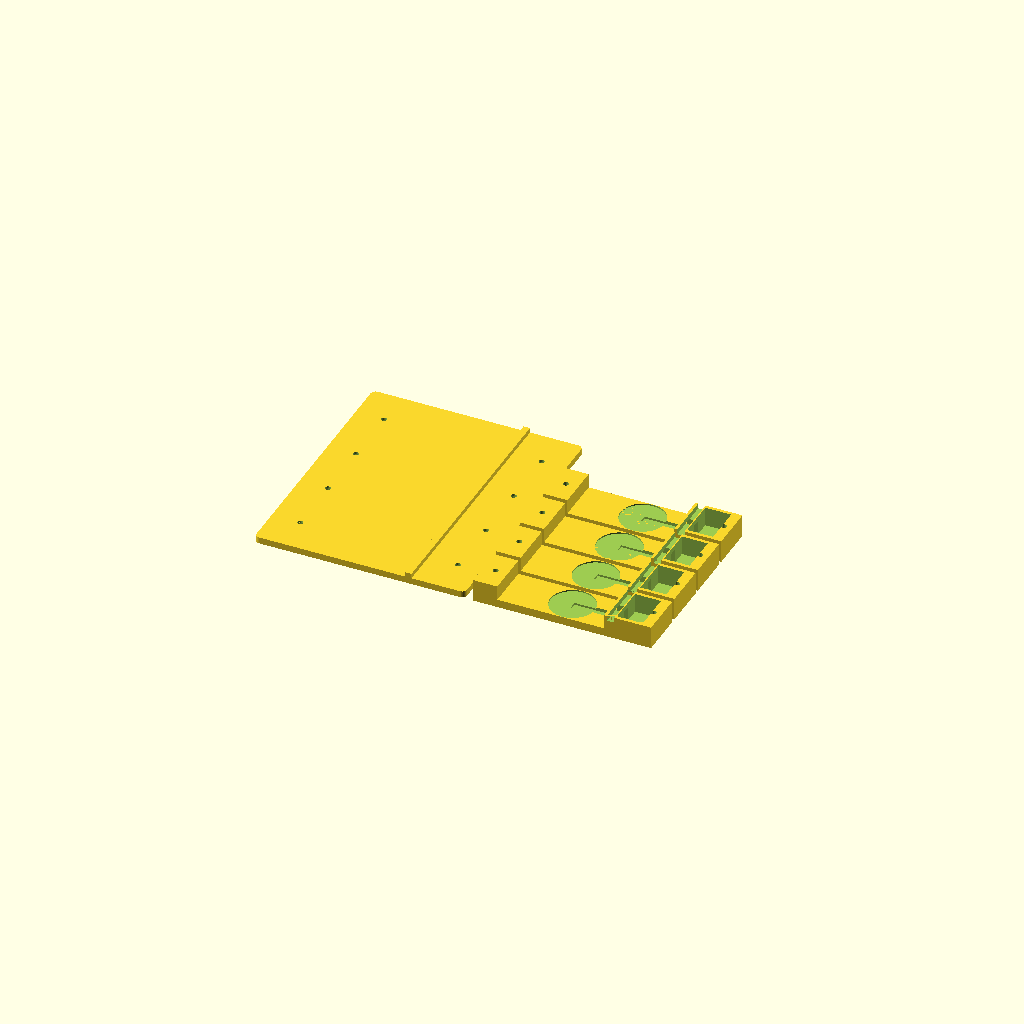
Cell 1: rendered with the file's own defaults.
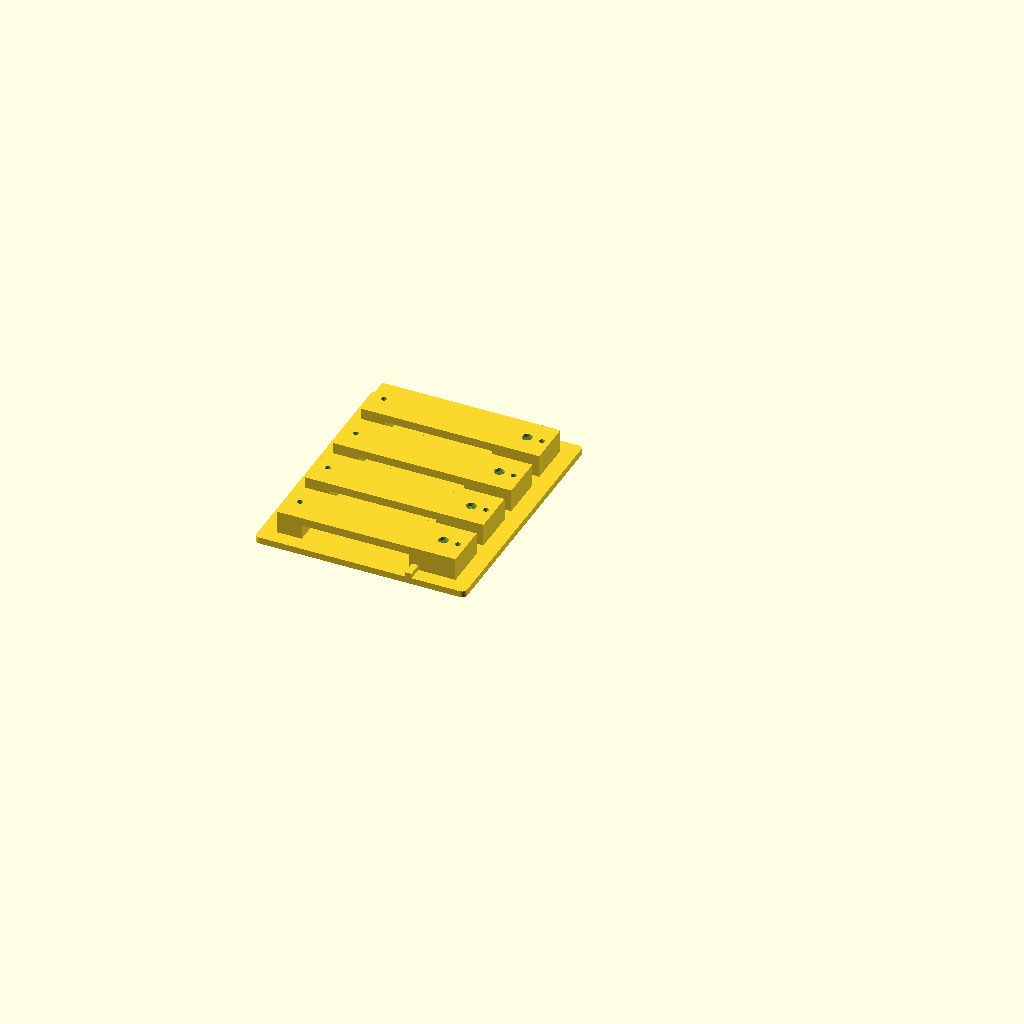
Cell 2 — part set to "assembled", the other parameters unchanged.
All cells are drawn from one camera (rotation 55°, 0°, 25°, orthographic, colour scheme Cornfield), so only the parameter changes between them.
The OpenSCAD source (barre_controller.scad):
/* ============================================================
 *  Parametric Barre Controller v4
 *  ------------------------------------------------------------
 *  Leaf-spring flex-beam barres with top-mounted 3.5 mm jacks
 *  (sized for a standard PJ398SM / "Thonkiconn" panel jack, but
 *  any 3.5 mm panel jack with a ~6 mm threaded barrel fits) for
 *  Eurorack-style patching.
 *
 *  A single continuous rail runs across the base. Each barre
 *  has a matching notch on the underside of its far end block
 *  that drops over the rail, providing lateral alignment. Two
 *  screws per barre clamp it down.
 *
 *  Each barre has three sections along X: a near end block
 *  (near clamp screw), a thin middle flex section (piezo glued
 *  to its underside), and a far end block (jack pocket + far
 *  clamp screw + rail notch).
 *
 *  Jack orientation: the plug inserts from the top face; the
 *  jack body sits in a pocket open at the bottom face, giving
 *  access to the solder lugs and cable routing. The far screw
 *  clamps just in front of (+X of) the jack.
 *
 *  The middle's bottom sits (barre_height - middle_thickness)
 *  above the base, giving a natural flex gap so the middle can
 *  bow downward when pressed.
 *
 *  === Printing ===
 *  • Base: flat on bed. Rail is just a ridge running in Y.
 *  • Barre: print UPSIDE DOWN (flat top face on the bed). Every
 *    cutout (piezo indent, wire channel, jack pocket, notch)
 *    opens upward during printing — clean buckets and grooves.
 *
 *  License: public domain / CC0
 * ============================================================ */

/* [Render] */
part = "both"; // [barre, base, both, assembled, enclosure_shell, enclosure_panel, enclosure_both, enclosure_assembled]

/* [Array] */
num_barres  = 4;
barre_pitch = 37;   // Y centre-to-centre; must be >= barre_width

/* [Barre Geometry] */
barre_length  = 110;
barre_width   = 28;
barre_height  = 14;
middle_thickness = 5;  // pressing surface thickness; thinner = more flex (stiffness ~ thickness^3)
screw_clearance_d = 3.4;
notch_offset_from_middle = 4;

/* [Piezo] */
piezo_d = 27;
piezo_indent_clearance = 0.4;
piezo_indent_depth = 0.8;

/* [3.5 mm Jack — TS, top-mounted] */
// Sized for a PJ398SM ("Thonkiconn") panel jack, but any standard 3.5 mm
// panel jack with a ~6 mm threaded barrel fits. Plug inserts from above.
jack_plug_hole_d     = 6.2;   // for 6 mm threaded barrel
jack_plug_hole_wall  = 2.0;   // top shoulder (where the nut clamps)
jack_pocket_d        = 10;    // body pocket diameter (~9 mm body + clearance)
jack_offset_from_end = 14;
cavity_wall_y = 2;
wire_channel_w = 5;
wire_channel_d = 2;

/* [Base] */
base_margin_x  = 10;
base_margin_y  = 9;
base_thickness = 4;
base_corner_r  = 3;
rail_width = 4;
rail_height = 3;
screw_head_d = 6.5;      // M3 screw head diameter
screw_head_depth = 2.0;  // Depth to recess screw head flush
nut_trap_af    = 5.5;    // M3 hex nut across-flats (wrench size)
nut_trap_depth = 2.6;    // Hex nut pocket depth on base underside (M3 nut ~2.4mm + clearance)
nut_trap_d     = nut_trap_af / cos(30) + 0.2;  // across-corners + clearance for $fn=6 pocket

/* [Feet] */
include_feet = false;  // Feet don't prevent base deflection; users can add rubber pads instead
foot_d = 14;  // Diameter of feet (for experimental base support)

/* [Enclosure] */
with_enclosure = false;  // Enable two-part enclosure mode
enclosure_height = 15;   // Height of upper shell walls (mm)
rim_height = 4;          // Height of lower panel rim (mm); 4 mm is enough for lateral location
board_standoff_height = 3;  // Height of circuit board above lower panel (mm)
piezo_hole_d = 3.5;      // Diameter of piezo wire pass-through holes (mm)
lid_thickness = 3;       // Thickness of lower panel base plate (mm); >=3 needed for hex_nut fasteners
board_fastener_type = "hex_nut";  // [hex_nut, square_nut, self_tap] — hex_nut = captive nut (durable, needs lid>=3mm); self_tap allows a thinner lid
nut_pocket_depth = 2.4;  // Depth of hex-nut recess (mm)
screw_margin = 13;       // Distance from corner to screw center (mm), positions screws in corners
include_edge_guides = true;  // Add optional edge guides on lower panel

/* [Enclosure — Power Switch] */
include_switch = true;   // Add panel-mount power switch pocket
switch_d = 12.2;         // Hole diameter for 12 mm illuminated latching push button (slight clearance)

$fn = 48;
EPS = 0.02;

// ============================================================
//  Internal parameters (computed)
// ============================================================

end_length_near  = 15;
end_length_far   = 29;
notch_clearance  = 0.3;

// ============================================================
//  Derived
// ============================================================

middle_length    = barre_length - end_length_near - end_length_far;
middle_x_start   = end_length_near;
middle_x_end     = barre_length - end_length_far;
middle_bottom_z  = barre_height - middle_thickness;

notch_x_center   = middle_x_end + notch_offset_from_middle;
notch_width      = rail_width  + 2 * notch_clearance;
notch_depth      = rail_height + notch_clearance;

jack_pocket_x_center = barre_length - jack_offset_from_end;

cavity_x_span        = jack_pocket_d + 6;  // expanded for better wiring room
cavity_x_min         = jack_pocket_x_center - cavity_x_span / 2;

near_screw_x     = end_length_near / 2;
far_screw_x      = barre_length - 5;  // moved to far end, 5mm from end

array_span_y     = (num_barres - 1) * barre_pitch + barre_width;
base_outer_x     = 2 * base_margin_x + barre_length;
base_outer_y     = 2 * base_margin_y + array_span_y;

rail_x_center    = base_margin_x + notch_x_center;
rail_x_start     = rail_x_center - rail_width / 2;

function barre_x_start()   = base_margin_x;
function barre_y_start(i)  = base_margin_y + i * barre_pitch;
function barre_y_center(i) = barre_y_start(i) + barre_width / 2;

// Enclosure dimensions (computed when with_enclosure = true)
panel_outer_x    = base_outer_x;
panel_outer_y    = base_outer_y;
panel_margin_x   = 1;  // Small clearance between panel and shell walls
panel_width      = panel_outer_x - 2 * panel_margin_x;
panel_depth      = panel_outer_y - 2 * panel_margin_x;

// Screw boss corner positions (for both upper shell and lower panel)
boss_corner_positions = [
    [base_corner_r + screw_margin, base_corner_r + screw_margin],
    [base_outer_x - base_corner_r - screw_margin, base_corner_r + screw_margin],
    [base_corner_r + screw_margin, base_outer_y - base_corner_r - screw_margin],
    [base_outer_x - base_corner_r - screw_margin, base_outer_y - base_corner_r - screw_margin]
];

// Piezo hole positions (one per barre, positioned under the jack cavity for cable routing)
// Placed at the far end (jack) area so cables can route up to jacks or down to circuit board
piezo_hole_positions = [for (i = [0 : num_barres - 1])
    [barre_x_start() + jack_pocket_x_center, barre_y_center(i)]
];

// Power switch position: front-left area, centered in the clear wall above the base plate
switch_x = base_outer_x / 4;
switch_y = 0;
switch_z = -(enclosure_height - lid_thickness) / 2;  // Center of wall between base plate top and ceiling

echo(str("Base: ", base_outer_x, " x ", base_outer_y,
         " x ", base_thickness + rail_height, " mm"));
echo(str("Barre: ", barre_length, " x ", barre_width,
         " x ", barre_height, " mm  (middle ",
         middle_thickness, " mm, flex gap ",
         middle_bottom_z, " mm)"));
echo(str("Rail X (world): ", rail_x_center,
         ",  jack X (barre local): ", jack_pocket_x_center));

if (with_enclosure) {
    echo(str("=== ENCLOSURE MODE ==="));
    echo(str("Upper Shell: ", panel_outer_x, " x ", panel_outer_y,
             " x ", base_thickness + enclosure_height, " mm"));
    echo(str("Lower Panel: ", panel_outer_x, " x ", panel_outer_y,
             " x ", lid_thickness, " mm"));
    echo(str("Board Standoff Height: ", board_standoff_height, " mm"));
    echo(str("Piezo Holes: ", len(piezo_hole_positions), " holes, diameter ",
             piezo_hole_d, " mm"));
}

// ============================================================
//  Helpers
// ============================================================

module rounded_rect(l, w, h, r) {
    rr = max(0.1, min(r, min(l, w)/2 - 0.1));
    hull() for (x = [rr, l - rr], y = [rr, w - rr])
        translate([x, y, 0]) cylinder(r = rr, h = h);
}

// ============================================================
//  Barre (USE orientation: Z=0 is bottom of end blocks)
// ============================================================

module barre() {
    difference() {
        union() {
            // Near end block (full thickness)
            cube([end_length_near, barre_width, barre_height]);
            // Middle section — elevated to create the flex gap
            translate([middle_x_start, 0, middle_bottom_z])
                cube([middle_length, barre_width, middle_thickness]);
            // Far end block (full thickness, houses jack + notch)
            translate([barre_length - end_length_far, 0, 0])
                cube([end_length_far, barre_width, barre_height]);
        }

        // --- Screw through-holes (vertical) ---
        // No head recess: the screw head sits proud on the end blocks (clear of
        // the flex pad). A standard M3x20 still reaches full nut engagement in
        // the base's underside nut traps, so no filing is needed. A top
        // counterbore is deliberately avoided at the far screw — its 6.5 mm head
        // would breach the thin (2 mm) jack shoulder into the jack cavity.
        for (sx = [near_screw_x, far_screw_x]) {
            translate([sx, barre_width / 2, -EPS])
                cylinder(d = screw_clearance_d,
                         h = barre_height + 2 * EPS);
        }

        // --- Piezo indent on bottom of middle ---
        translate([barre_length / 2, barre_width / 2,
                   middle_bottom_z - EPS])
            cylinder(d = piezo_d + piezo_indent_clearance,
                     h = piezo_indent_depth + EPS);

        // --- Bottom-up rectangular pocket for jack body + cable routing ---
        // Opens at Z=0 (bottom face). Symmetrical walls on front and back.
        translate([cavity_x_min, cavity_wall_y, -EPS])
            cube([cavity_x_span, barre_width - 2 * cavity_wall_y,
                  barre_height - jack_plug_hole_wall + EPS]);

        // --- Barrel hole through the top shoulder ---
        // 2 mm shoulder at top face; nut clamps here.
        translate([jack_pocket_x_center, barre_width / 2,
                   barre_height - jack_plug_hole_wall - EPS])
            cylinder(d = jack_plug_hole_d,
                     h = jack_plug_hole_wall + 2 * EPS);

        // --- Notch on underside of far block (mates with rail) ---
        translate([notch_x_center - notch_width / 2, -EPS, -EPS])
            cube([notch_width,
                  barre_width + 2 * EPS,
                  notch_depth + EPS]);

        // --- Wire channel: groove extending into hollow cavity ---
        // Centered on the width of the barre
        translate([barre_length / 2,
                   barre_width / 2 - wire_channel_w / 2,
                   middle_bottom_z - 6])
            cube([cavity_x_min + 0.5 - barre_length / 2,
                  wire_channel_w,
                  middle_thickness + 3]);
    }
}

// Barre flipped into print orientation (top face on bed, every
// cutout opens upward).
module barre_for_print() {
    translate([0, barre_width, barre_height])
        rotate([180, 0, 0])
            barre();
}

// Shell flipped into print orientation (flat top face on bed, open end facing up).
// Standoffs print as pillars; screw/piezo holes open cleanly from the bed.
// The rail ridge on the outer top face is the lowest point (Z=0); the surrounding
// plate is rail_height above the bed — slicer may add a thin support strip there.
module upper_shell_for_print() {
    translate([0, base_outer_y, base_thickness + rail_height])
        rotate([180, 0, 0])
            upper_shell();
}

// ============================================================
//  Upper Shell (enclosure mode: barre housing with walls)
// ============================================================

module upper_shell() {
    wall_t = 2.5;  // Wall thickness
    top_thickness = base_thickness;  // Top surface thickness where barres mount
    standoff_od = 8;  // Outer diameter of corner standoff tubes
    standoff_id = 3.4;  // Inner diameter for M3 screw clearance
    standoff_height = 5;  // Short standoffs for shell support, leaves room for PCB

    difference() {
        union() {
            // Rounded box body extending from -enclosure_height to top_thickness
            // This maintains rounded corners all the way down the walls
            translate([0, 0, -enclosure_height])
                rounded_rect(base_outer_x, base_outer_y, top_thickness + enclosure_height, base_corner_r);

            // Continuous rail on TOP of mounting surface (for barre mounting)
            translate([rail_x_start, 0, top_thickness])
                cube([rail_width, base_outer_y, rail_height]);
        }

        // --- Hollow out interior (bottom-open shell) ---
        // Subtract slightly smaller rounded box to create walls
        translate([wall_t, wall_t, -enclosure_height])
            rounded_rect(base_outer_x - 2 * wall_t, base_outer_y - 2 * wall_t,
                        enclosure_height + EPS, base_corner_r - wall_t);

        // --- Barre mounting screw holes (vertical through top surface) ---
        for (i = [0 : num_barres - 1]) {
            x0 = barre_x_start();
            yc = barre_y_center(i);
            for (sx = [near_screw_x, far_screw_x]) {
                translate([x0 + sx, yc, -enclosure_height - EPS])
                    cylinder(d = screw_clearance_d,
                             h = enclosure_height + top_thickness + 2 * EPS);
                // Countersink for screw head on underside (inside)
                translate([x0 + sx, yc, -enclosure_height - EPS])
                    cylinder(d = screw_head_d,
                             h = screw_head_depth + EPS);
            }
        }

        // --- Corner screw holes (M3 for connecting upper shell to lower panel) ---
        for (pos = boss_corner_positions) {
            // M3 clearance hole through full top thickness
            translate([pos[0], pos[1], -EPS])
                cylinder(d = 3.4, h = top_thickness + 2 * EPS, $fn = 16);
            // Countersink for M3 screw head on underside (inside)
            translate([pos[0], pos[1], -EPS])
                cylinder(d = 5.5, h = 1.5 + EPS, $fn = 16);
        }

        // --- Hollow interior of standoff tubes (for screw pass-through) - goes full height ---
        for (pos = boss_corner_positions) {
            translate([pos[0], pos[1], -standoff_height])
                cylinder(d = standoff_id, h = standoff_height, $fn = 16);
        }

        // --- Piezo wire holes through top surface ---
        for (pos = piezo_hole_positions) {
            translate([pos[0], pos[1], -EPS])
                cylinder(d = piezo_hole_d, h = top_thickness + 2 * EPS, $fn = 16);
        }

        // --- Power switch hole through front wall ---
        if (include_switch) {
            // Cylinder through front Y-wall
            translate([switch_x, 1.25, switch_z])
                rotate([90, 0, 0])
                    cylinder(d = switch_d, h = 2.5, center=true, $fn = 32);
        }
    }

    // Corner standoff tubes (added after difference to prevent subtraction)
    // Hollow them out for screw pass-through
    difference() {
        for (pos = boss_corner_positions) {
            translate([pos[0], pos[1], -standoff_height])
                cylinder(d = standoff_od, h = standoff_height, $fn = 20);
        }
        for (pos = boss_corner_positions) {
            translate([pos[0], pos[1], -standoff_height - EPS])
                cylinder(d = standoff_id, h = standoff_height + 2 * EPS, $fn = 16);
        }
    }
}

// ============================================================
//  Lower Panel (enclosure mode: circuit board mount base)
// ============================================================

module lower_panel() {
    wall_t = 2.5;  // Must match upper shell wall thickness
    locating_fit = 0.3;  // Clearance for locating plug to fit into shell
    plug_width = base_outer_x - 2 * (wall_t + locating_fit);
    plug_depth = base_outer_y - 2 * (wall_t + locating_fit);
    plug_x_offset = wall_t + locating_fit;
    plug_y_offset = wall_t + locating_fit;
    standoff_od = 8;  // Must match upper shell standoff outer diameter
    standoff_height = board_standoff_height;  // Full height for component clearance (was half)
    total_panel_height = lid_thickness + rim_height;

    translate([0, 0, -enclosure_height])
    difference() {
        union() {
            // Solid base plate (full footprint)
            rounded_rect(base_outer_x, base_outer_y, lid_thickness, base_corner_r);

            // Raised locating rim/plug (sits inside shell opening for lateral location)
            // Slightly undersized so it slides into the shell cavity without binding
            translate([plug_x_offset, plug_y_offset, lid_thickness])
                rounded_rect(plug_width, plug_depth, rim_height,
                           max(0.5, base_corner_r - locating_fit));

            // Corner standoffs for circuit board mounting
            for (pos = boss_corner_positions) {
                translate([pos[0], pos[1], lid_thickness])
                    cylinder(d = standoff_od, h = standoff_height, $fn = 20);
            }
        }

        // --- M3 screw holes (shaft size 3.0 mm, not clearance) ---
        for (pos = boss_corner_positions) {
            translate([pos[0], pos[1], -EPS])
                cylinder(d = 3.0, h = total_panel_height + standoff_height + 2 * EPS, $fn = 16);
            // Countersink for M3 screw head on underside (bottom face)
            translate([pos[0], pos[1], -EPS])
                cylinder(d = 5.5, h = 1.5 + EPS, $fn = 16);
        }

        // --- Hex-nut pockets (recessed into underside of base plate) ---
        if (board_fastener_type == "hex_nut") {
            for (pos = boss_corner_positions) {
                translate([pos[0], pos[1], -EPS])
                    cylinder(d = 6.5, h = nut_pocket_depth + EPS, $fn = 6);
            }
        }
        else if (board_fastener_type == "square_nut") {
            for (pos = boss_corner_positions) {
                translate([pos[0], pos[1] - 3, -EPS])
                    cube([6, 6, nut_pocket_depth + EPS]);
            }
        }
        // If self_tap, no pockets needed

        // --- Switch body clearance through locating rim ---
        // Remove the rim in the switch zone at the front only — the body passes
        // over the absent section rather than through a full-length tunnel.
        if (include_switch) {
            switch_body_depth = 25;  // mm — typical panel-mount switch body depth
            translate([switch_x - (switch_d + 1.0) / 2,
                       plug_y_offset - EPS,
                       lid_thickness - EPS])
                cube([switch_d + 1.0,
                      switch_body_depth,
                      rim_height + 2 * EPS]);
        }
    }
}

// ============================================================
//  Base with continuous rail
// ============================================================

module base() {
    difference() {
        union() {
            rounded_rect(base_outer_x, base_outer_y,
                         base_thickness, base_corner_r);
            // Continuous rail running across full Y
            translate([rail_x_start, 0, base_thickness])
                cube([rail_width, base_outer_y, rail_height]);
        }

        // Per-barre screw holes through the base.
        for (i = [0 : num_barres - 1]) {
            x0 = barre_x_start();
            yc = barre_y_center(i);
            for (sx = [near_screw_x, far_screw_x]) {
                translate([x0 + sx, yc, -EPS])
                    cylinder(d = screw_clearance_d,
                             h = base_thickness + 2 * EPS);
                // Hex nut trap on underside (nut seats here, can't spin)
                translate([x0 + sx, yc, -EPS])
                    cylinder(d = nut_trap_d,
                             h = nut_trap_depth + EPS, $fn = 6);
            }
        }
    }

    // Feet
    if (include_feet) {
        fi = base_corner_r + foot_d / 2 + 1;  // positioned to stay within base edges
        for (fx = [fi, base_outer_x - fi],
             fy = [fi, base_outer_y - fi])
            translate([fx, fy, -3])
                cylinder(d = foot_d, h = 3 + EPS);
    }
}

// ============================================================
//  Render modes
// ============================================================

module show_both() {
    base();
    barre_z = include_feet ? -3 : 0;
    for (i = [0 : num_barres - 1])
        translate([base_outer_x + 5,
                   i * (barre_width + 3), barre_z])
            barre_for_print();
}

module show_assembled() {
    base();
    for (i = [0 : num_barres - 1])
        translate([barre_x_start(), barre_y_start(i),
                   base_thickness])
            barre();
}

if (with_enclosure) {
    // Enclosure modes
    if      (part == "enclosure_shell") upper_shell_for_print();
    else if (part == "enclosure_panel") lower_panel();
    else if (part == "enclosure_both") {
        // Both parts in print orientation side by side at Z=0
        // Shell: top face on bed, open end up
        // Panel: flat base on bed (needs +enclosure_height to cancel internal offset)
        upper_shell_for_print();
        translate([base_outer_x + 5, 0, enclosure_height]) lower_panel();
    }
    else if (part == "enclosure_assembled") {
        // Assembled view: lower panel at bottom, upper shell, barres on top
        lower_panel();
        upper_shell();
        for (i = [0 : num_barres - 1])
            translate([barre_x_start(), barre_y_start(i), base_thickness])
                barre();
    }
}
else {
    // Original modes (backward compatibility)
    if      (part == "barre")     barre_for_print();
    else if (part == "base")      base();
    else if (part == "both")      show_both();
    else if (part == "assembled") show_assembled();
}
Parameter table extracted from the source (name, type, default, range or options):
part: string, default "both", options "barre", "base", "both", "assembled", "enclosure_shell", "enclosure_panel", "enclosure_both", "enclosure_assembled"
num_barres: number, default 4
barre_pitch: number, default 37
barre_length: number, default 110
barre_width: number, default 28
barre_height: number, default 14
middle_thickness: number, default 5
screw_clearance_d: number, default 3.4
notch_offset_from_middle: number, default 4
piezo_d: number, default 27
piezo_indent_clearance: number, default 0.4
piezo_indent_depth: number, default 0.8
jack_plug_hole_d: number, default 6.2
jack_plug_hole_wall: number, default 2
jack_pocket_d: number, default 10
jack_offset_from_end: number, default 14
cavity_wall_y: number, default 2
wire_channel_w: number, default 5
wire_channel_d: number, default 2
base_margin_x: number, default 10
base_margin_y: number, default 9
base_thickness: number, default 4
base_corner_r: number, default 3
rail_width: number, default 4
rail_height: number, default 3
screw_head_d: number, default 6.5
screw_head_depth: number, default 2
nut_trap_af: number, default 5.5
nut_trap_depth: number, default 2.6
include_feet: bool, default false
foot_d: number, default 14
with_enclosure: bool, default false
enclosure_height: number, default 15
rim_height: number, default 4
board_standoff_height: number, default 3
piezo_hole_d: number, default 3.5
lid_thickness: number, default 3
board_fastener_type: string, default "hex_nut", options "hex_nut", "square_nut", "self_tap"
nut_pocket_depth: number, default 2.4
screw_margin: number, default 13
include_edge_guides: bool, default true
include_switch: bool, default true
switch_d: number, default 12.2
EPS: number, default 0.02
end_length_near: number, default 15
end_length_far: number, default 29
notch_clearance: number, default 0.3
